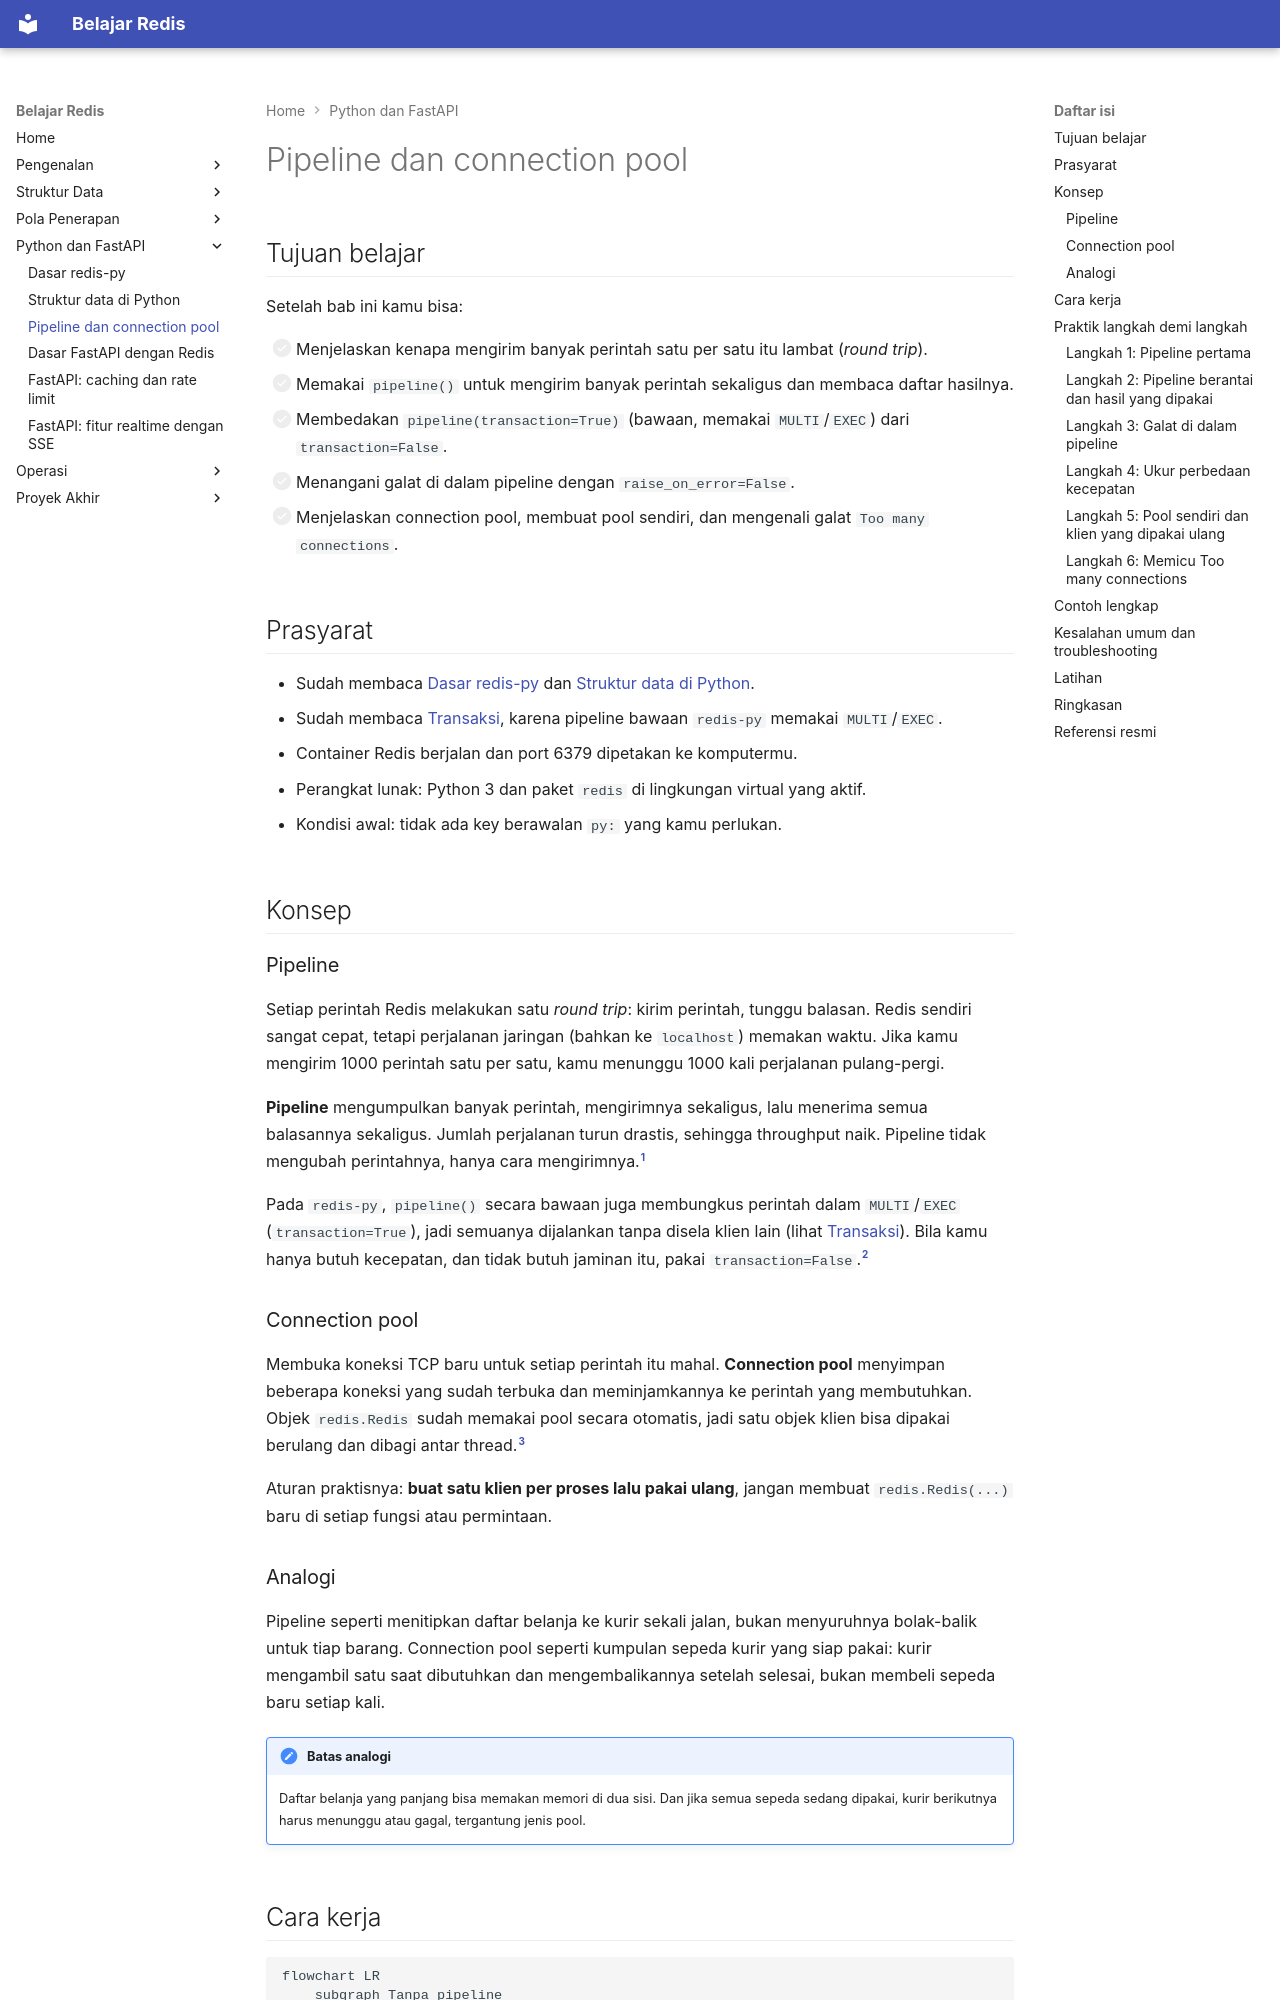

repository: TopekoX/materi-redis · page: python/pipeline-dan-connection-pool/index.html · generator: mkdocs

# Pipeline dan connection pool

## Tujuan belajar

Setelah bab ini kamu bisa:

- [ ] Menjelaskan kenapa mengirim banyak perintah satu per satu itu lambat (*round trip*).
- [ ] Memakai `pipeline()` untuk mengirim banyak perintah sekaligus dan membaca daftar hasilnya.
- [ ] Membedakan `pipeline(transaction=True)` (bawaan, memakai `MULTI`/`EXEC`) dari `transaction=False`.
- [ ] Menangani galat di dalam pipeline dengan `raise_on_error=False`.
- [ ] Menjelaskan connection pool, membuat pool sendiri, dan mengenali galat `Too many connections`.

## Prasyarat

- Sudah membaca [Dasar redis-py](dasar-redis-py.md) dan [Struktur data di Python](struktur-data-di-python.md).
- Sudah membaca [Transaksi](../pola-aplikasi/transaksi.md), karena pipeline bawaan `redis-py` memakai `MULTI`/`EXEC`.
- Container Redis berjalan dan port 6379 dipetakan ke komputermu.
- Perangkat lunak: Python 3 dan paket `redis` di lingkungan virtual yang aktif.
- Kondisi awal: tidak ada key berawalan `py:` yang kamu perlukan.

## Konsep

### Pipeline

Setiap perintah Redis melakukan satu *round trip*: kirim perintah, tunggu balasan. Redis sendiri sangat cepat, tetapi perjalanan jaringan (bahkan ke `localhost`) memakan waktu. Jika kamu mengirim 1000 perintah satu per satu, kamu menunggu 1000 kali perjalanan pulang-pergi.

**Pipeline** mengumpulkan banyak perintah, mengirimnya sekaligus, lalu menerima semua balasannya sekaligus. Jumlah perjalanan turun drastis, sehingga throughput naik. Pipeline tidak mengubah perintahnya, hanya cara mengirimnya.[^1]

Pada `redis-py`, `pipeline()` secara bawaan juga membungkus perintah dalam `MULTI`/`EXEC` (`transaction=True`), jadi semuanya dijalankan tanpa disela klien lain (lihat [Transaksi](../pola-aplikasi/transaksi.md)). Bila kamu hanya butuh kecepatan, dan tidak butuh jaminan itu, pakai `transaction=False`.[^2]

### Connection pool

Membuka koneksi TCP baru untuk setiap perintah itu mahal. **Connection pool** menyimpan beberapa koneksi yang sudah terbuka dan meminjamkannya ke perintah yang membutuhkan. Objek `redis.Redis` sudah memakai pool secara otomatis, jadi satu objek klien bisa dipakai berulang dan dibagi antar thread.[^3]

Aturan praktisnya: **buat satu klien per proses lalu pakai ulang**, jangan membuat `redis.Redis(...)` baru di setiap fungsi atau permintaan.
